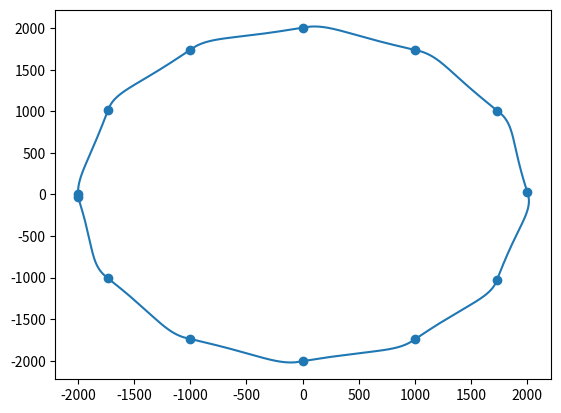
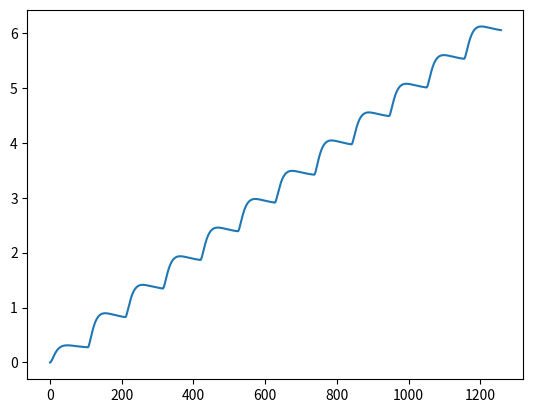
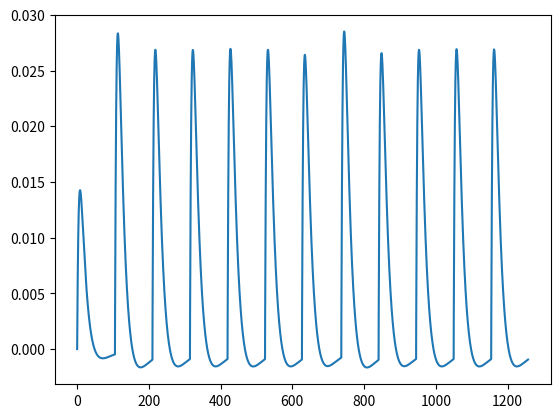

Here is the Python script that generated these plots, in order:
import  numpy as np
import matplotlib.pyplot as plt

# defining pid function
def PID(b,c,a,e,i,del_t,xf,yf,psi,r,x,y,t):
        j = len(x) - 1
        if yf > 0 or (yf == 0 and xf > 0):
            while x[-1] <= xf:
                j += 1
                k1 = b*e+c*i-a*r[j-1]
                k2 = b*(e-r[j-1]*del_t/2)+c*(i-e*del_t/2)-a*(r[j-1]+del_t*k1/2)
                k3 = b*(e-r[j-1]*del_t/2)+c*(i-e*del_t/2)-a*(r[j-1]+del_t*k2/2)
                k4 = b*(e-r[j-1]*del_t)+c*(i-e*del_t)-a*(r[j-1]+del_t*k3)
                k_o = (k1+2*k2+2*k3+k4)/6
                R = r[j-1] + k_o
                r = np.append(r,R)
                e = e - r[j]*del_t
                PSI = psi[j-1] + r[j]*del_t
                psi = np.append(psi,PSI)
                #print(PSI)
                i += e*del_t
                X = x[j-1] + v*np.sin(psi[j-1])*del_t
                x = np.append(x,X)
                Y = y[j-1] + v*np.cos(psi[j-1])*del_t
                y = np.append(y,Y)
                T = t[j-1] + del_t
                t = np.append(t,T)
        else:
            while x[-1] >= xf:
                j += 1
                k1 = b*e+c*i-a*r[j-1]
                k2 = b*(e-r[j-1]*del_t/2)+c*(i-e*del_t/2)-a*(r[j-1]+del_t*k1/2)
                k3 = b*(e-r[j-1]*del_t/2)+c*(i-e*del_t/2)-a*(r[j-1]+del_t*k2/2)
                k4 = b*(e-r[j-1]*del_t)+c*(i-e*del_t)-a*(r[j-1]+del_t*k3)
                k_o = (k1+2*k2+2*k3+k4)/6
                R = r[j-1] + k_o
                r = np.append(r,R)
                e = e - r[j]*del_t
                PSI = psi[j-1] + r[j]*del_t
                psi = np.append(psi,PSI)
                #print(PSI)
                i += e*del_t
                X = x[j-1] + v*np.sin(psi[j-1])*del_t
                x = np.append(x,X)
                Y = y[j-1] + v*np.cos(psi[j-1])*del_t
                y = np.append(y,Y)
                T = t[j-1] + del_t
                t = np.append(t,T)
        return x,y,psi,r,t


# defining parameters
def point(x_cord, y_cord, t, psi):
    x_i = np.zeros(1)
    y_i = np.zeros(1)
    t_i = np.zeros(1)
    psi_i = np.zeros(1)
    r_i = np.zeros(1)

    x_i[0] = x_cord[-1]
    y_i[0] = y_cord[-1]
    t_i[0] = t[-1]
    psi_i[0] = psi[-1]

    return x_i,y_i,t_i,psi_i,r_i


# updating parameters
def update(x_cord, y_cord, t, psi, r, x_i, y_i, t_i, psi_i, r_i):
    x_cord = np.concatenate((x_cord,x_i))
    y_cord = np.concatenate((y_cord,y_i))
    psi = np.concatenate((psi,psi_i))
    r = np.concatenate((r,r_i))
    t = np.concatenate((t,t_i))

    return x_cord,y_cord,psi,r,t


# slope finding
def slope(xi,yi,xf,yf,psi):
    m = (yf-yi)/(xf-xi)
    theta = np.arctan(m)
    if m > 0:
        psid = np.pi/2 - theta
    else:
        psid = -theta + np.pi/2

    if (yi >= 0 and yf >= 0):
        ew = psid-psi
    else:
        ew = np.pi + psid-psi
    iw = 0
    return ew, iw

xsi = -2000
ysi = 0
ini_x = np.array([xsi,ysi])
xf = np.array(xsi)
yf = np.array(ysi)

xai = -2000.0
yai = 0.0
ini_a = np.array([xai,yai])

xaf = -1000*np.sqrt(3)
yaf = 1000
fin_a = np.array([xaf,yaf])

# cte = np.abs(np.linalg.norm(np.cross(fin_a-ini_a, ini_a-ini_x)))/np.linalg.norm(fin_a-ini_a)
# m = (yaf-yai)/(xaf-xai)
# m_p = -1/m
# theta = np.pi/2-np.arctan(m_p)
# x_inter = np.array([xsi + cte*np.cos(theta), ysi + cte*np.sin(theta)])
# delta = np.linalg.norm(x_inter - fin_a)

# alpha = np.pi/2 - np.arctan(m)

T = 107
k = 0.2
kp = 1
kd = 10
ki = 0.02
v = 10
del_t = 0.1
# # psi_d = alpha - np.arctan(cte/delta)
# psi_d = slope(xai,yai,xaf,yaf)
t = np.zeros(1)
ka = (1+k*kd)/T
kb = k*kp/T
kc = k*ki/T


psi = np.zeros(1)
r = np.zeros(1)
x = np.zeros(1)
x[0] = xsi
y = np.zeros(1)
y[0] = ysi
[ew,iw]= slope(xai,yai,xaf,yaf,psi[0])
[x,y,psi,r,t] = PID(kb,kc,ka,ew,iw,del_t,xaf,yaf,psi,r,x,y,t)


xf = np.append(xf,x[-1])
yf = np.append(yf,y[-1])

xbf = -1000
ybf = 1000*np.sqrt(3)

[ew,iw]= slope(x[-1],y[-1],xbf,ybf,psi[-1])

[xa,ya,ta,psia,ra] = point(x,y,t,psi)
[xa,ya,psia,ra,ta] = PID(kb,kc,ka,ew,iw,del_t,xbf,ybf,psia,ra,xa,ya,ta)
[x,y,psi,r,t] = update(x,y,t,psi,r,xa,ya,ta,psia,ra)
print(xa)
xf = np.append(xf,x[-1])
yf = np.append(yf,y[-1])


xcf = 0
ycf = 2000


[ew,iw]= slope(x[-1],y[-1],xcf,ycf,psi[-1])

[xa,ya,ta,psia,ra] = point(x,y,t,psi)
[xa,ya,psia,ra,ta] = PID(kb,kc,ka,ew,iw,del_t,xcf,ycf,psia,ra,xa,ya,ta)
[x,y,psi,r,t] = update(x,y,t,psi,r,xa,ya,ta,psia,ra)
print(xa)


xf = np.append(xf,x[-1])
yf = np.append(yf,y[-1])

# xi =[0,1250,3445,5847]
# yi = [0,751,946,-48]

xdf = 1000
ydf = 1000*np.sqrt(3)

[ew,iw]= slope(x[-1],y[-1],xdf,ydf,psi[-1])

[xa,ya,ta,psia,ra] = point(x,y,t,psi)
[xa,ya,psia,ra,ta] = PID(kb,kc,ka,ew,iw,del_t,xdf,ydf,psia,ra,xa,ya,ta)
[x,y,psi,r,t] = update(x,y,t,psi,r,xa,ya,ta,psia,ra)
print(xa)


xf = np.append(xf,x[-1])
yf = np.append(yf,y[-1])



xef = 1000*np.sqrt(3)
yef = 1000

[ew,iw]= slope(x[-1],y[-1],xef,yef,psi[-1])

[xa,ya,ta,psia,ra] = point(x,y,t,psi)
[xa,ya,psia,ra,ta] = PID(kb,kc,ka,ew,iw,del_t,xef,yef,psia,ra,xa,ya,ta)
[x,y,psi,r,t] = update(x,y,t,psi,r,xa,ya,ta,psia,ra)
print(xa)


xf = np.append(xf,x[-1])
yf = np.append(yf,y[-1])


xff = 2000
yff = 0

[ew,iw]= slope(x[-1],y[-1],xff,yff,psi[-1])

[xa,ya,ta,psia,ra] = point(x,y,t,psi)
[xa,ya,psia,ra,ta] = PID(kb,kc,ka,ew,iw,del_t,xff,yff,psia,ra,xa,ya,ta)
[x,y,psi,r,t] = update(x,y,t,psi,r,xa,ya,ta,psia,ra)
print(xa)


xf = np.append(xf,x[-1])
yf = np.append(yf,y[-1])


xgf = 1000*np.sqrt(3)
ygf = -1000

[ew,iw]= slope(x[-1],y[-1],xgf,ygf,psi[-1])

[xa,ya,ta,psia,ra] = point(x,y,t,psi)
[xa,ya,psia,ra,ta] = PID(kb,kc,ka,ew,iw,del_t,xgf,ygf,psia,ra,xa,ya,ta)
[x,y,psi,r,t] = update(x,y,t,psi,r,xa,ya,ta,psia,ra)
print(xa)


xf = np.append(xf,x[-1])
yf = np.append(yf,y[-1])

xhf = 1000
yhf = -1000*np.sqrt(3)

[ew,iw]= slope(x[-1],y[-1],xhf,yhf,psi[-1])

[xa,ya,ta,psia,ra] = point(x,y,t,psi)
[xa,ya,psia,ra,ta] = PID(kb,kc,ka,ew,iw,del_t,xhf,yhf,psia,ra,xa,ya,ta)
[x,y,psi,r,t] = update(x,y,t,psi,r,xa,ya,ta,psia,ra)
print(xa)


xf = np.append(xf,x[-1])
yf = np.append(yf,y[-1])

xif = 0
yif = -2000

[ew,iw]= slope(x[-1],y[-1],xif,yif,psi[-1])

[xa,ya,ta,psia,ra] = point(x,y,t,psi)
[xa,ya,psia,ra,ta] = PID(kb,kc,ka,ew,iw,del_t,xif,yif,psia,ra,xa,ya,ta)
[x,y,psi,r,t] = update(x,y,t,psi,r,xa,ya,ta,psia,ra)
print(xa)


xf = np.append(xf,x[-1])
yf = np.append(yf,y[-1])


xjf = -1000
yjf = -1000*np.sqrt(3)

[ew,iw]= slope(x[-1],y[-1],xjf,yjf,psi[-1])

[xa,ya,ta,psia,ra] = point(x,y,t,psi)
[xa,ya,psia,ra,ta] = PID(kb,kc,ka,ew,iw,del_t,xjf,yjf,psia,ra,xa,ya,ta)
[x,y,psi,r,t] = update(x,y,t,psi,r,xa,ya,ta,psia,ra)
print(xa)
xf = np.append(xf,x[-1])
yf = np.append(yf,y[-1])

xkf = -1000*np.sqrt(3)
ykf = -1000
[ew,iw]= slope(x[-1],y[-1],xkf,ykf,psi[-1])
[xa,ya,ta,psia,ra] = point(x,y,t,psi)
[xa,ya,psia,ra,ta] = PID(kb,kc,ka,ew,iw,del_t,xkf,ykf,psia,ra,xa,ya,ta)
[x,y,psi,r,t] = update(x,y,t,psi,r,xa,ya,ta,psia,ra)
print(xa)

xf = np.append(xf,x[-1])
yf = np.append(yf,y[-1])


xlf = -2000
ylf = 0

[ew,iw]= slope(x[-1],y[-1],xlf,ylf,psi[-1])

[xa,ya,ta,psia,ra] = point(x,y,t,psi)
[xa,ya,psia,ra,ta] = PID(kb,kc,ka,ew,iw,del_t,xlf,ylf,psia,ra,xa,ya,ta)
[x,y,psi,r,t] = update(x,y,t,psi,r,xa,ya,ta,psia,ra)
print(xa)

xf = np.append(xf,x[-1])
yf = np.append(yf,y[-1])



plt.figure(1)
plt.plot(x,y)
#plt.plot(xi,yi)
plt.scatter(xf,yf)


plt.figure(2)
plt.plot(t,psi)

plt.figure(3)
plt.plot(t,r)
plt.show()